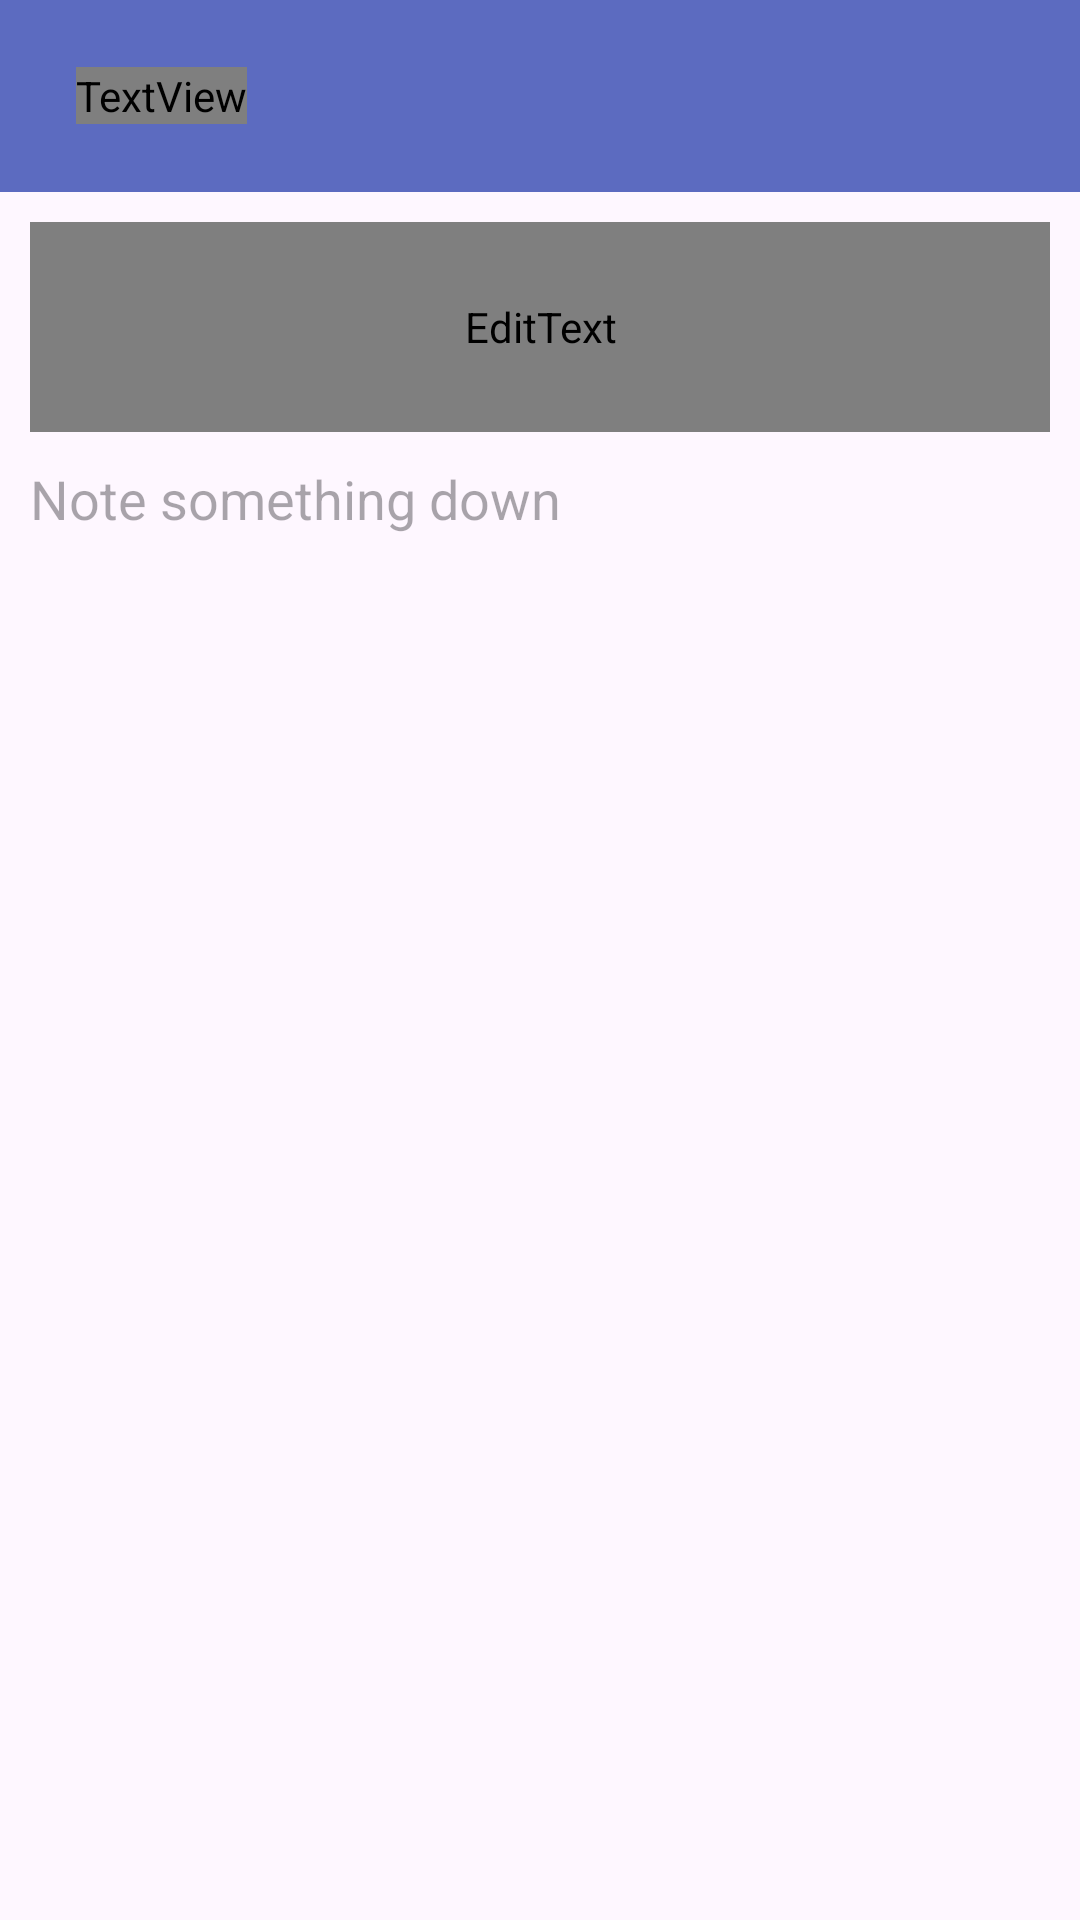

Produce the Android XML layout that renders to this screen, including the resource entries it uses.
<!-- AndroidManifest.xml: application theme Theme.Notepad -->
<!-- res/layout/activity_add_note.xml -->
<?xml version="1.0" encoding="utf-8"?>
<androidx.constraintlayout.widget.ConstraintLayout xmlns:android="http://schemas.android.com/apk/res/android"
    xmlns:app="http://schemas.android.com/apk/res-auto"
    xmlns:tools="http://schemas.android.com/tools"
    android:layout_width="match_parent"
    android:layout_height="match_parent"
    tools:context=".AddNoteActivity">

    <include
        layout="@layout/toolbar_layout"
        android:id="@+id/toolbar"/>

    <EditText
        android:id="@+id/editTextTittle"
        android:layout_width="0dp"
        android:layout_height="70dp"
        android:layout_marginHorizontal="10dp"
        android:layout_marginTop="10dp"
        android:background="@drawable/custom_note_view"
        android:fontFamily="@font/aclonica"
        android:hint="@string/title"
        android:inputType="text"
        android:maxLength="24"
        android:textSize="27sp"
        app:layout_constraintEnd_toEndOf="parent"
        app:layout_constraintStart_toStartOf="parent"
        app:layout_constraintTop_toBottomOf="@+id/toolbar" />

    <EditText
        android:id="@+id/editTextMultiLine"
        android:layout_width="0dp"
        android:layout_height="0dp"
        android:layout_margin="10dp"
        android:autofillHints="@string/note"
        android:background="@drawable/custom_note_view"
        android:ems="10"
        android:gravity="start|top"
        android:hint="Note something down"
        android:inputType="textMultiLine"
        android:isScrollContainer="true"
        app:layout_constraintBottom_toBottomOf="parent"
        app:layout_constraintEnd_toEndOf="parent"
        app:layout_constraintStart_toStartOf="parent"
        app:layout_constraintTop_toBottomOf="@+id/editTextTittle" />

</androidx.constraintlayout.widget.ConstraintLayout>
<!-- res/layout/toolbar_layout.xml (included above) -->
<?xml version="1.0" encoding="utf-8"?>
<androidx.appcompat.widget.Toolbar xmlns:android="http://schemas.android.com/apk/res/android"
    xmlns:app="http://schemas.android.com/apk/res-auto"
    android:layout_width="match_parent"
    android:layout_height="wrap_content"
    app:layout_constraintTop_toTopOf="parent"
    android:background="#5C6BC0"
    app:title=" ">

    <TextView
        android:id="@+id/textViewAdd"
        android:layout_width="wrap_content"
        android:layout_height="wrap_content"
        android:fontFamily="@font/aclonica"
        android:text="@string/notepad"
        android:textColor="@color/white"
        android:textSize="27dp" />
</androidx.appcompat.widget.Toolbar>
<!-- resources referenced by this layout -->
<resources>
  <color name="white">#FFFFFF</color>
  <string name="note">Note</string>
  <string name="notepad">NotePad</string>
  <string name="title">Title</string>
  <style name="Theme.Notepad" parent="Base.Theme.Notepad" />
  <style name="Base.Theme.Notepad" parent="Theme.Material3.DayNight.NoActionBar">
          
          
          <item name="android:statusBarColor">#5C6BC0</item>
  
      </style>
</resources>
